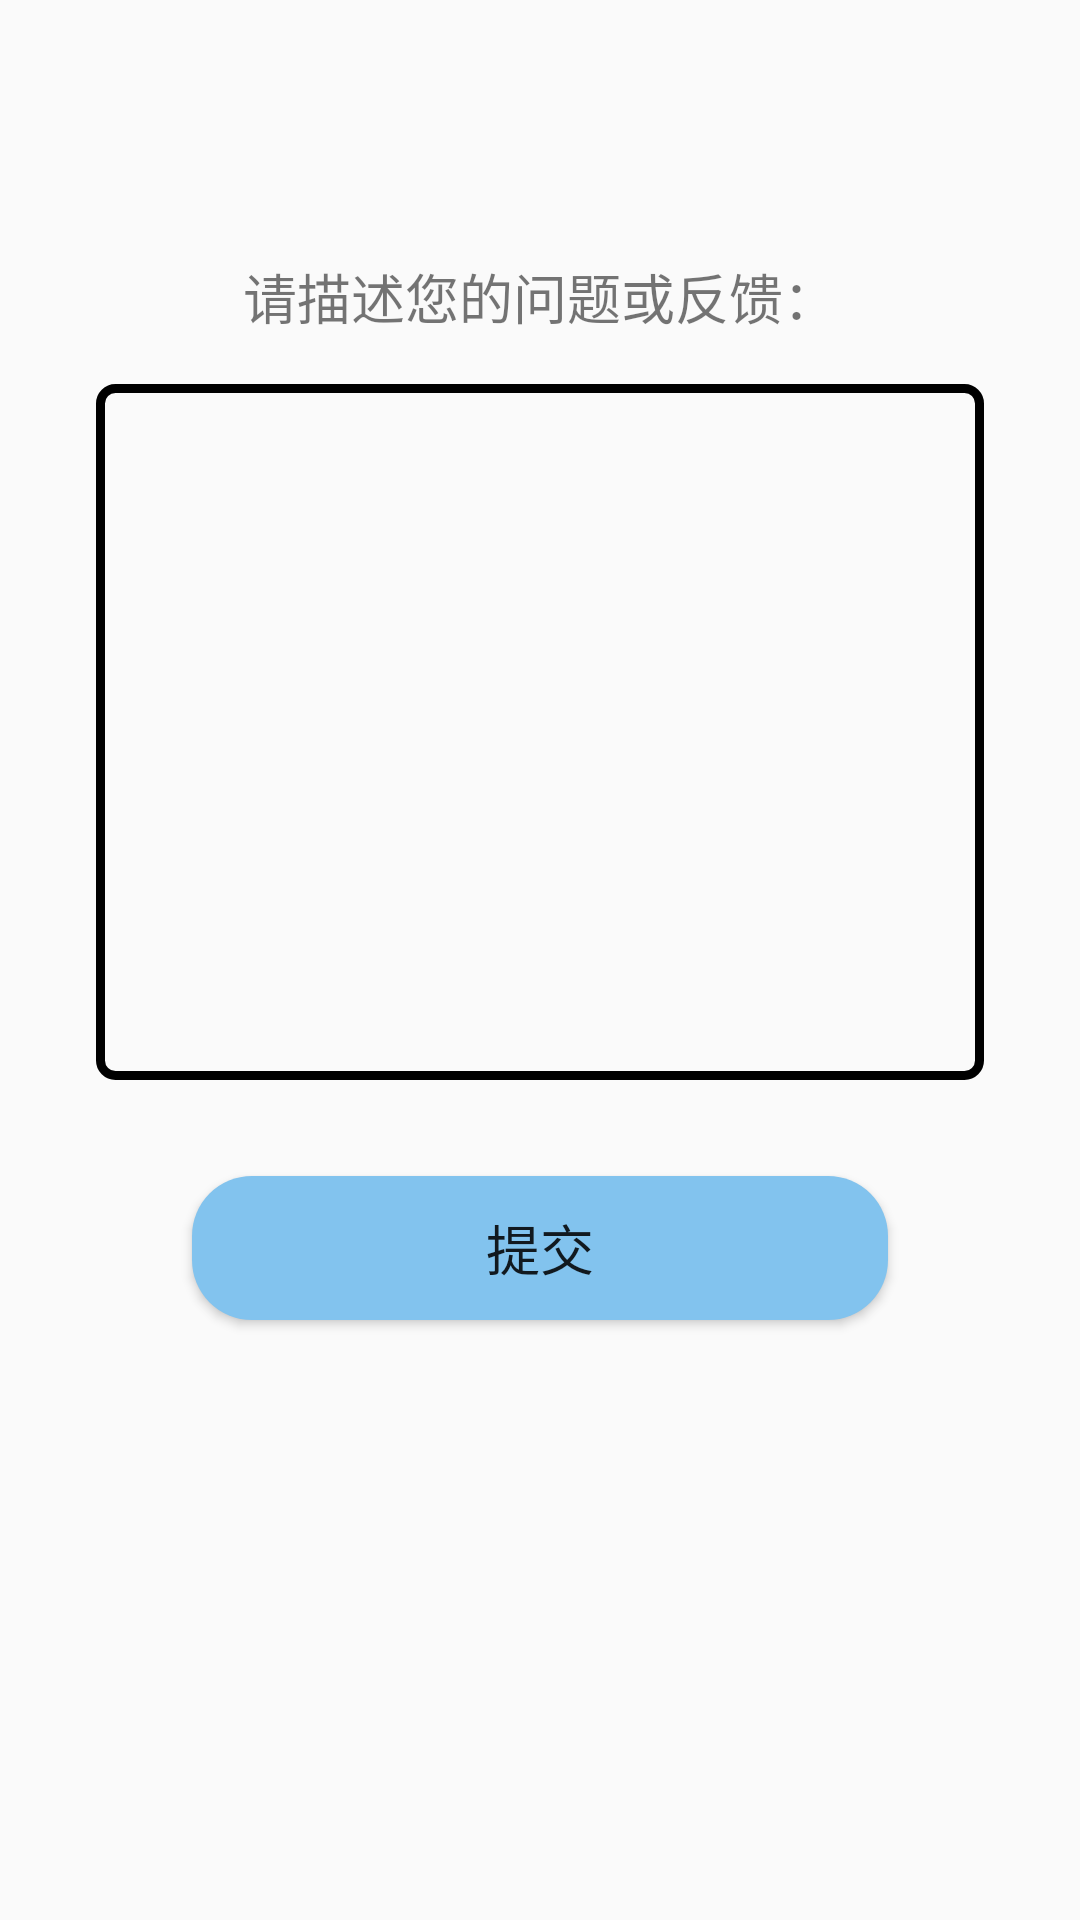

Layout XML and referenced resources for this Android screen:
<!-- AndroidManifest.xml: application theme AppTheme -->
<!-- res/layout/activity_feed_back.xml -->
<?xml version="1.0" encoding="utf-8"?>
<androidx.constraintlayout.widget.ConstraintLayout xmlns:android="http://schemas.android.com/apk/res/android"
    xmlns:app="http://schemas.android.com/apk/res-auto"
    xmlns:tools="http://schemas.android.com/tools"
    android:layout_width="match_parent"
    android:layout_height="match_parent"
    tools:context=".ui.options.FeedbackActivity">

    <TextView
        android:id="@+id/textView2"
        android:layout_width="wrap_content"
        android:layout_height="wrap_content"
        android:layout_marginBottom="16dp"
        android:text="@string/input_your_feedback"
        android:textSize="18sp"
        app:layout_constraintBottom_toTopOf="@+id/editTextTextMultiLine"
        app:layout_constraintEnd_toEndOf="parent"
        app:layout_constraintStart_toStartOf="parent" />

    <EditText
        android:id="@+id/editTextTextMultiLine"
        android:layout_width="0dp"
        android:layout_height="0dp"
        android:layout_marginStart="32dp"
        android:layout_marginTop="128dp"
        android:layout_marginEnd="32dp"
        android:layout_marginBottom="32dp"
        android:background="@drawable/feed_back_text_bg"
        android:ems="10"
        android:gravity="start|top"
        android:inputType="textMultiLine"
        android:padding="8dp"
        app:layout_constraintBottom_toTopOf="@+id/feedback_submit"
        app:layout_constraintEnd_toEndOf="parent"
        app:layout_constraintStart_toStartOf="parent"
        app:layout_constraintTop_toTopOf="parent" />

    <Button
        android:id="@+id/feedback_submit"
        android:layout_width="0dp"
        android:layout_height="wrap_content"
        android:layout_marginStart="64dp"
        android:layout_marginEnd="64dp"
        android:layout_marginBottom="200dp"
        android:background="@drawable/button_common_selector"
        android:text="@string/submit"
        android:textSize="18sp"
        app:layout_constraintBottom_toBottomOf="parent"
        app:layout_constraintEnd_toEndOf="parent"
        app:layout_constraintHorizontal_bias="0.498"
        app:layout_constraintStart_toStartOf="parent" />

</androidx.constraintlayout.widget.ConstraintLayout>
<!-- resources referenced by this layout -->
<resources>
  <!-- drawable button_common_selector (drawable) -->
  <?xml version="1.0" encoding="utf-8"?>
  <selector xmlns:android="http://schemas.android.com/apk/res/android">
      
      <item android:drawable="@drawable/button_common_shape_normal" android:state_pressed="false" />
      
      <item android:drawable="@drawable/button_common_shape_pressed" android:state_pressed="true" />
  </selector>
  <!-- drawable feed_back_text_bg (drawable) -->
  <?xml version="1.0" encoding="utf-8"?>
  <shape xmlns:android="http://schemas.android.com/apk/res/android">
      <corners android:radius="@dimen/feed_back_text_bg_corners" />
      <stroke
          android:color="@color/feed_back_text_bg_color"
          android:width="@dimen/feed_back_text_bg_width" />
  </shape>
  <string name="input_your_feedback">请描述您的问题或反馈：</string>
  <string name="submit">提交</string>
  <style name="AppTheme" parent="Theme.AppCompat.Light.DarkActionBar">
          
          <item name="colorPrimary">@color/colorPrimary</item>
          <item name="colorPrimaryDark">@color/colorPrimaryDark</item>
          <item name="colorAccent">@color/colorAccent</item>
          <item name="android:windowAnimationStyle">@style/slide</item>
      </style>
  <!-- drawable button_common_shape_normal (drawable) -->
  <?xml version="1.0" encoding="utf-8"?>
  <shape xmlns:android="http://schemas.android.com/apk/res/android"
      android:shape="rectangle">
      <corners android:radius="20dp" />
      <solid android:color="@color/btn_login_normal" />
  </shape>
  <!-- drawable button_common_shape_pressed (drawable) -->
  <?xml version="1.0" encoding="utf-8"?>
  <shape xmlns:android="http://schemas.android.com/apk/res/android"
      android:shape="rectangle">
      <corners android:radius="20dp" />
      <solid android:color="@color/btn_login_pressed" />
  </shape>
  <dimen name="feed_back_text_bg_corners">5dp</dimen>
  <dimen name="feed_back_text_bg_width">3dp</dimen>
  <color name="colorPrimary">#64A7D3</color>
  <color name="colorPrimaryDark">#64A7D3</color>
  <color name="colorAccent">#64A7D3</color>
  <style name="slide" parent="@android:style/Animation.Activity">
          <item name="android:activityOpenEnterAnimation">@anim/slide_right_in</item>
          <item name="android:activityOpenExitAnimation">@anim/slide_left_out</item>
          <item name="android:activityCloseEnterAnimation">@anim/slide_left_in</item>
          <item name="android:activityCloseExitAnimation">@anim/slide_right_out</item>
      </style>
  <color name="btn_login_normal">#82C3EE</color>
  <color name="btn_login_pressed">#5C8EB0</color>
</resources>
